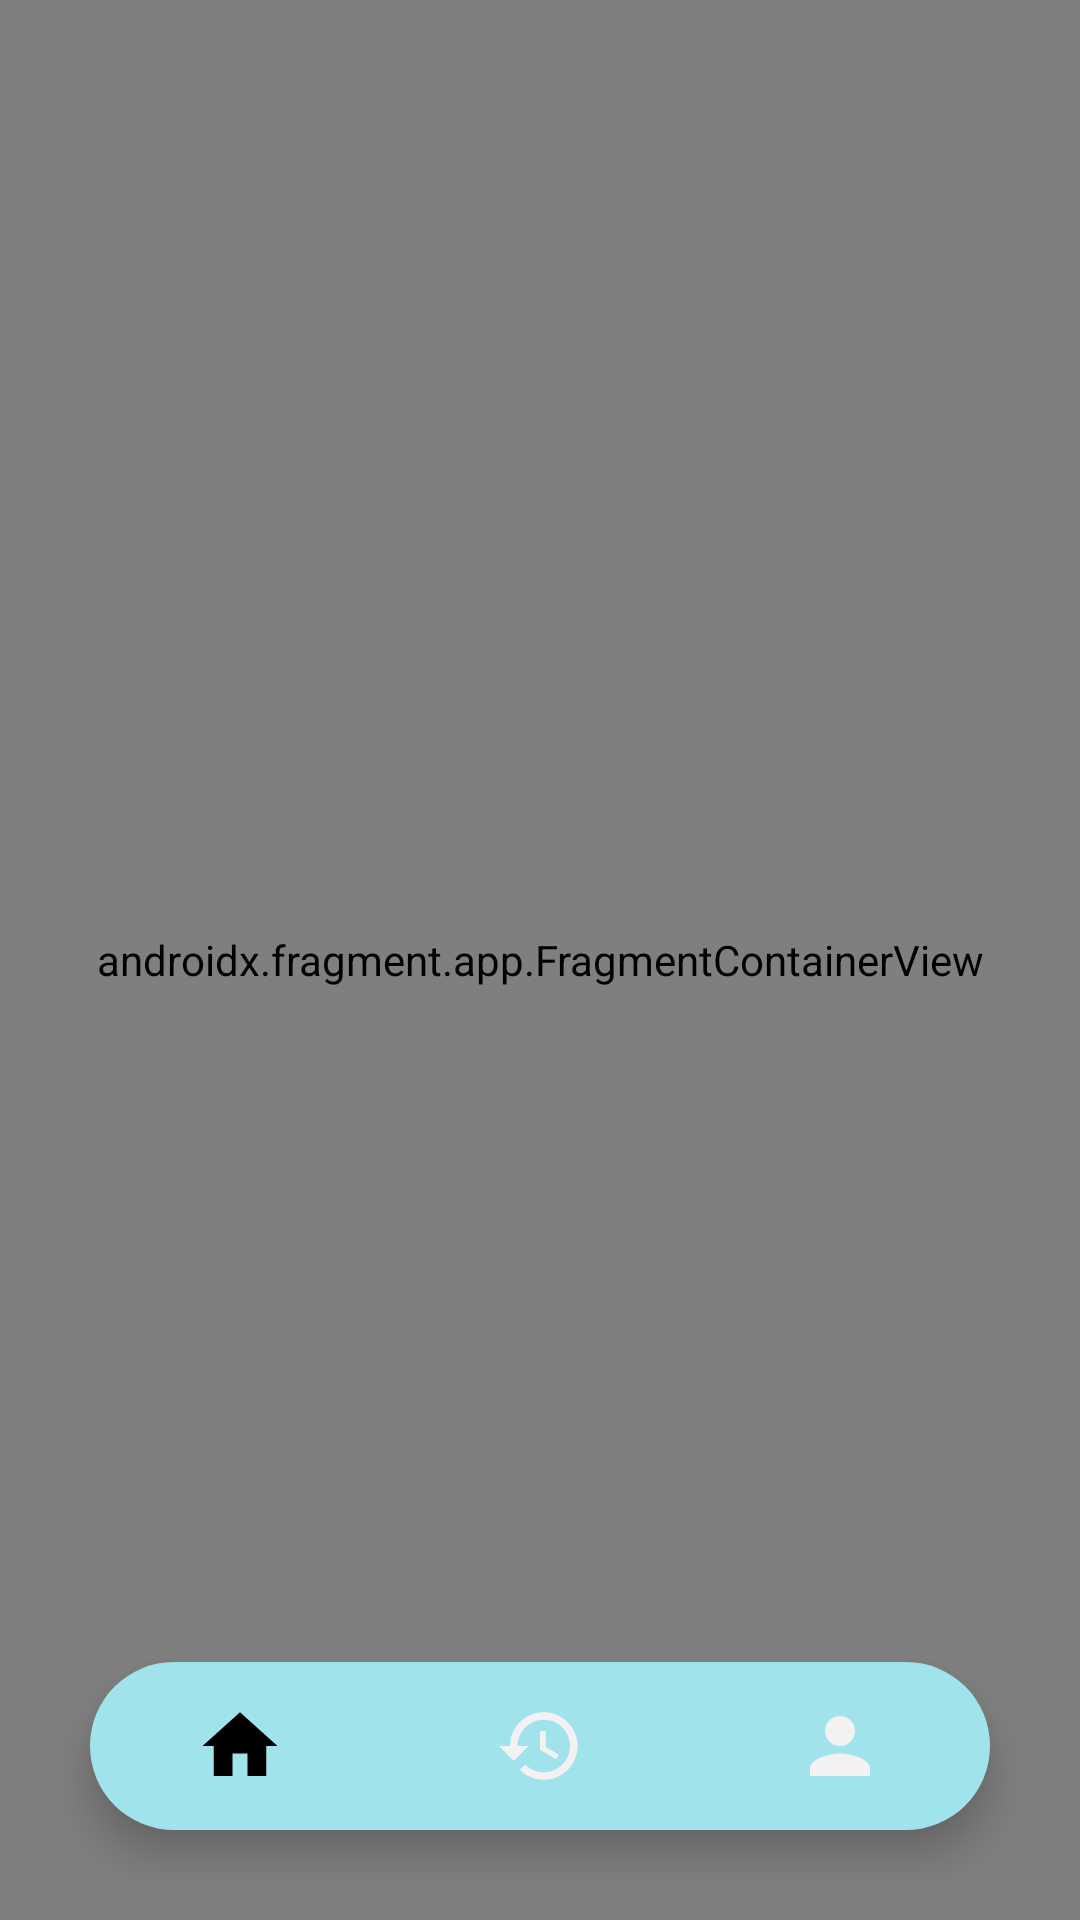

Android layout source for this screen:
<!-- AndroidManifest.xml: application theme Theme.Ajarin -->
<!-- res/layout/activity_main.xml -->
<?xml version="1.0" encoding="utf-8"?>
<androidx.constraintlayout.widget.ConstraintLayout xmlns:android="http://schemas.android.com/apk/res/android"
    xmlns:app="http://schemas.android.com/apk/res-auto"
    xmlns:tools="http://schemas.android.com/tools"
    android:layout_width="match_parent"
    android:layout_height="match_parent"
    tools:context=".MainActivity">

    <androidx.fragment.app.FragmentContainerView
        android:id="@+id/fragmentContainerView"
        android:name="androidx.navigation.fragment.NavHostFragment"
        android:layout_width="match_parent"
        android:layout_height="match_parent"
        app:defaultNavHost="true"
        app:layout_constraintBottom_toBottomOf="parent"
        app:layout_constraintEnd_toEndOf="parent"
        app:layout_constraintStart_toStartOf="parent"
        app:layout_constraintTop_toTopOf="parent"
        app:navGraph="@navigation/navbar_bawah" />

    <com.google.android.material.bottomnavigation.BottomNavigationView
        android:id="@+id/bottom_Nav"
        android:layout_width="match_parent"
        android:layout_height="wrap_content"
        android:layout_alignParentBottom="true"
        android:layout_margin="30dp"
        android:background="@drawable/round_corner"
        android:elevation="2dp"
        app:itemIconSize="30dp"
        app:itemIconTint="@drawable/item_selector"
        app:itemRippleColor="@android:color/transparent"
        app:labelVisibilityMode="unlabeled"
        app:layout_constraintBottom_toBottomOf="parent"
        app:layout_constraintEnd_toEndOf="parent"
        app:layout_constraintStart_toStartOf="parent"
        app:layout_constraintTop_toTopOf="parent"
        app:layout_constraintVertical_bias="1.0"
        app:menu="@menu/bottom_menu" />
</androidx.constraintlayout.widget.ConstraintLayout>
<!-- resources referenced by this layout -->
<resources>
  <!-- drawable item_selector (drawable) -->
  <?xml version="1.0" encoding="utf-8"?>
  <selector xmlns:android="http://schemas.android.com/apk/res/android">
  
      <item android:state_pressed="true" android:color="@color/black"/>
      <item android:state_checked="true" android:color="@color/black"/>
      <item android:color="@color/whiteBG"/>
  </selector>
  <!-- drawable round_corner (drawable) -->
  <?xml version="1.0" encoding="utf-8"?>
  <shape
      xmlns:android="http://schemas.android.com/apk/res/android"
      android:shape="rectangle">
  
      <solid android:color="@color/biru"/>
      <corners android:radius="100dp"/>
  </shape>
  <style name="Theme.Ajarin" parent="Theme.MaterialComponents.DayNight.NoActionBar">
          
          <item name="colorPrimary">@color/biru</item>
          <item name="colorPrimaryVariant">@color/biru2</item>
          <item name="colorOnPrimary">@color/white</item>
          
          <item name="colorSecondary">@color/teal_200</item>
          <item name="colorSecondaryVariant">@color/teal_700</item>
          <item name="colorOnSecondary">@color/black</item>
          
          <item name="android:statusBarColor" tools:targetApi="l">?attr/colorPrimaryVariant</item>
          
          <item name="colorControlNormal">@color/biru</item>
          <item name="colorControlActivated">@color/biru2</item>
      </style>
  <color name="black">#FF000000</color>
  <color name="whiteBG">#F2F2F2</color>
  <color name="biru">#A1E3EA</color>
  <color name="biru2">#65CDD8</color>
  <color name="white">#FFFFFFFF</color>
  <color name="teal_200">#FF03DAC5</color>
  <color name="teal_700">#FF018786</color>
</resources>
